Run: headless pygame with SDL's dummy video driver; simulated clock (each Clock.tick advances the game by its frame time, no real sleeping); random seed 0; keys injected as events and as key.get_pressed() state; no mouse input.
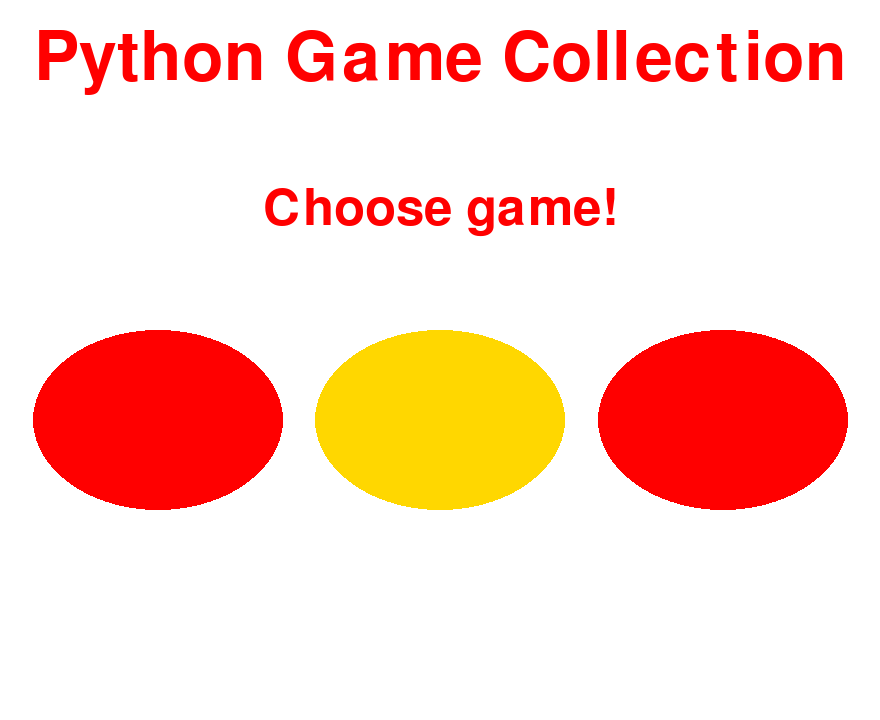
Frame 1 of 4 · flips 1–60 · no input
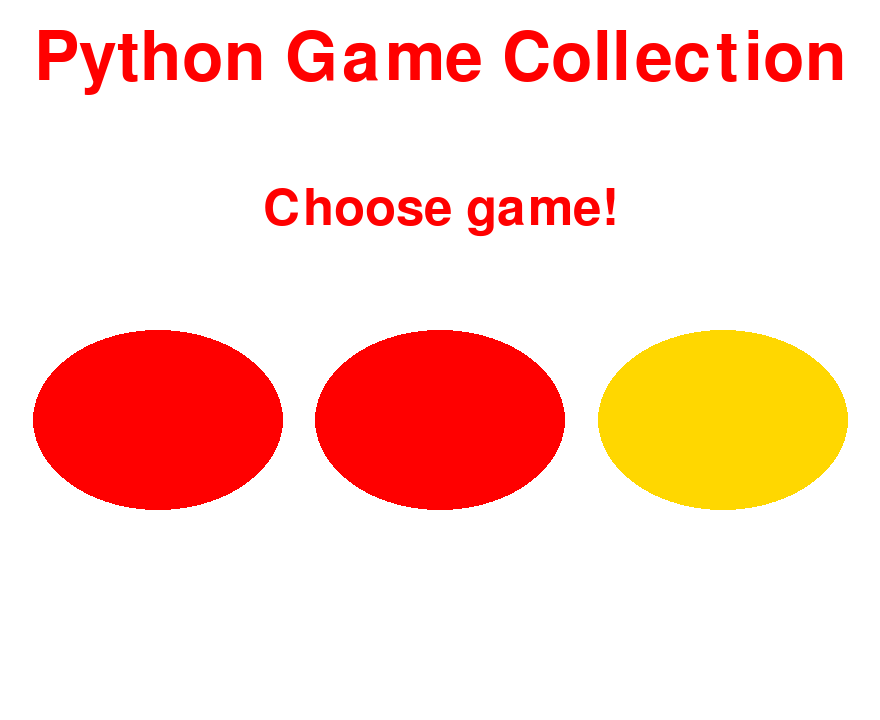
Frame 2 of 4 · flips 61–180 · tapped SPACE, RETURN · held RIGHT (→), D
Frame 3 of 4 · flips 181–300 · held DOWN (↓), S · screen unchanged from frame 2, image omitted
Frame 4 of 4 · flips 301–420 · held LEFT (←), A, UP (↑), W · screen same as frame 1, image omitted

The pygame program that drew these frames:

import pygame
import math

pygame.init()
clock = pygame.time.Clock()

#define screen
scr_width = 880
scr_height = 720
screen = pygame.display.set_mode((scr_width, scr_height))
pygame.display.set_caption('Error Eater')
fps = 5

#define colours
black = (0, 0, 0)
white = (255, 255, 255)
red = (255, 0, 0)
green = (0, 255, 0)
blue = (0, 0, 255)
gold = (255, 215, 0)

class Text():

    def __init__(self, text, colour, position, size):

        self.text = text
        self.colour = colour
        self.position = position
        self.size = size
        self.text_font = None
        self.text_rect = None

    def text_obj(self):

        font = pygame.font.SysFont(None, self.size)

        self.text_font = font.render(self.text, True, self.colour)
        self.text_rect = self.text_font.get_rect()

    def print_text(self):

        self.text_obj()
        self.text_rect.center = (self.position[0]), (self.position[1])
        screen.blit(self.text_font, self.text_rect)

    def change_colour(self, colour):

        self.colour = colour

class Menu():

    def __init__(self):


        self.title = Text("Python Game Collection", red, (scr_width / 2, scr_height / 2 - 300), 100)
        self.choose_text = Text("Choose game!", red, (scr_width / 2, scr_height / 2 - 150), 75)
        self.select = "Master"
        self.menu_loop()

    def menu_loop(self):

        while True:

            for event in pygame.event.get():
                if event.type == pygame.QUIT:
                    return None
                if event.type == pygame.KEYDOWN:
                    if event.key == pygame.K_RIGHT:
                        if self.select == "Tetris":
                            self.select = "Master"
                        else:
                            self.select = "Snake"
                    elif event.key == pygame.K_LEFT:
                        if self.select == "Snake":
                            self.select = "Master"
                        else:
                            self.select = "Tetris"

            #center (315, 270), (250, 180)
            field = pygame.Rect((315, 330), (250, 180))
            field2 = pygame.Rect((33, 330), (250, 180))
            field3= pygame.Rect((598, 330), (250, 180))
            screen.fill(white)
            self.title.print_text()
            self.choose_text.print_text()
            if self.select == "Master":
                pygame.draw.ellipse(screen, gold, field)
                pygame.draw.ellipse(screen, red, field2)
                pygame.draw.ellipse(screen, red, field3)
            elif self.select == "Tetris":
                pygame.draw.ellipse(screen, red, field)
                pygame.draw.ellipse(screen, gold, field2)
                pygame.draw.ellipse(screen, red, field3)
            else:
                pygame.draw.ellipse(screen, red, field)
                pygame.draw.ellipse(screen, red, field2)
                pygame.draw.ellipse(screen, gold, field3)
            pygame.display.update()



Menu()
